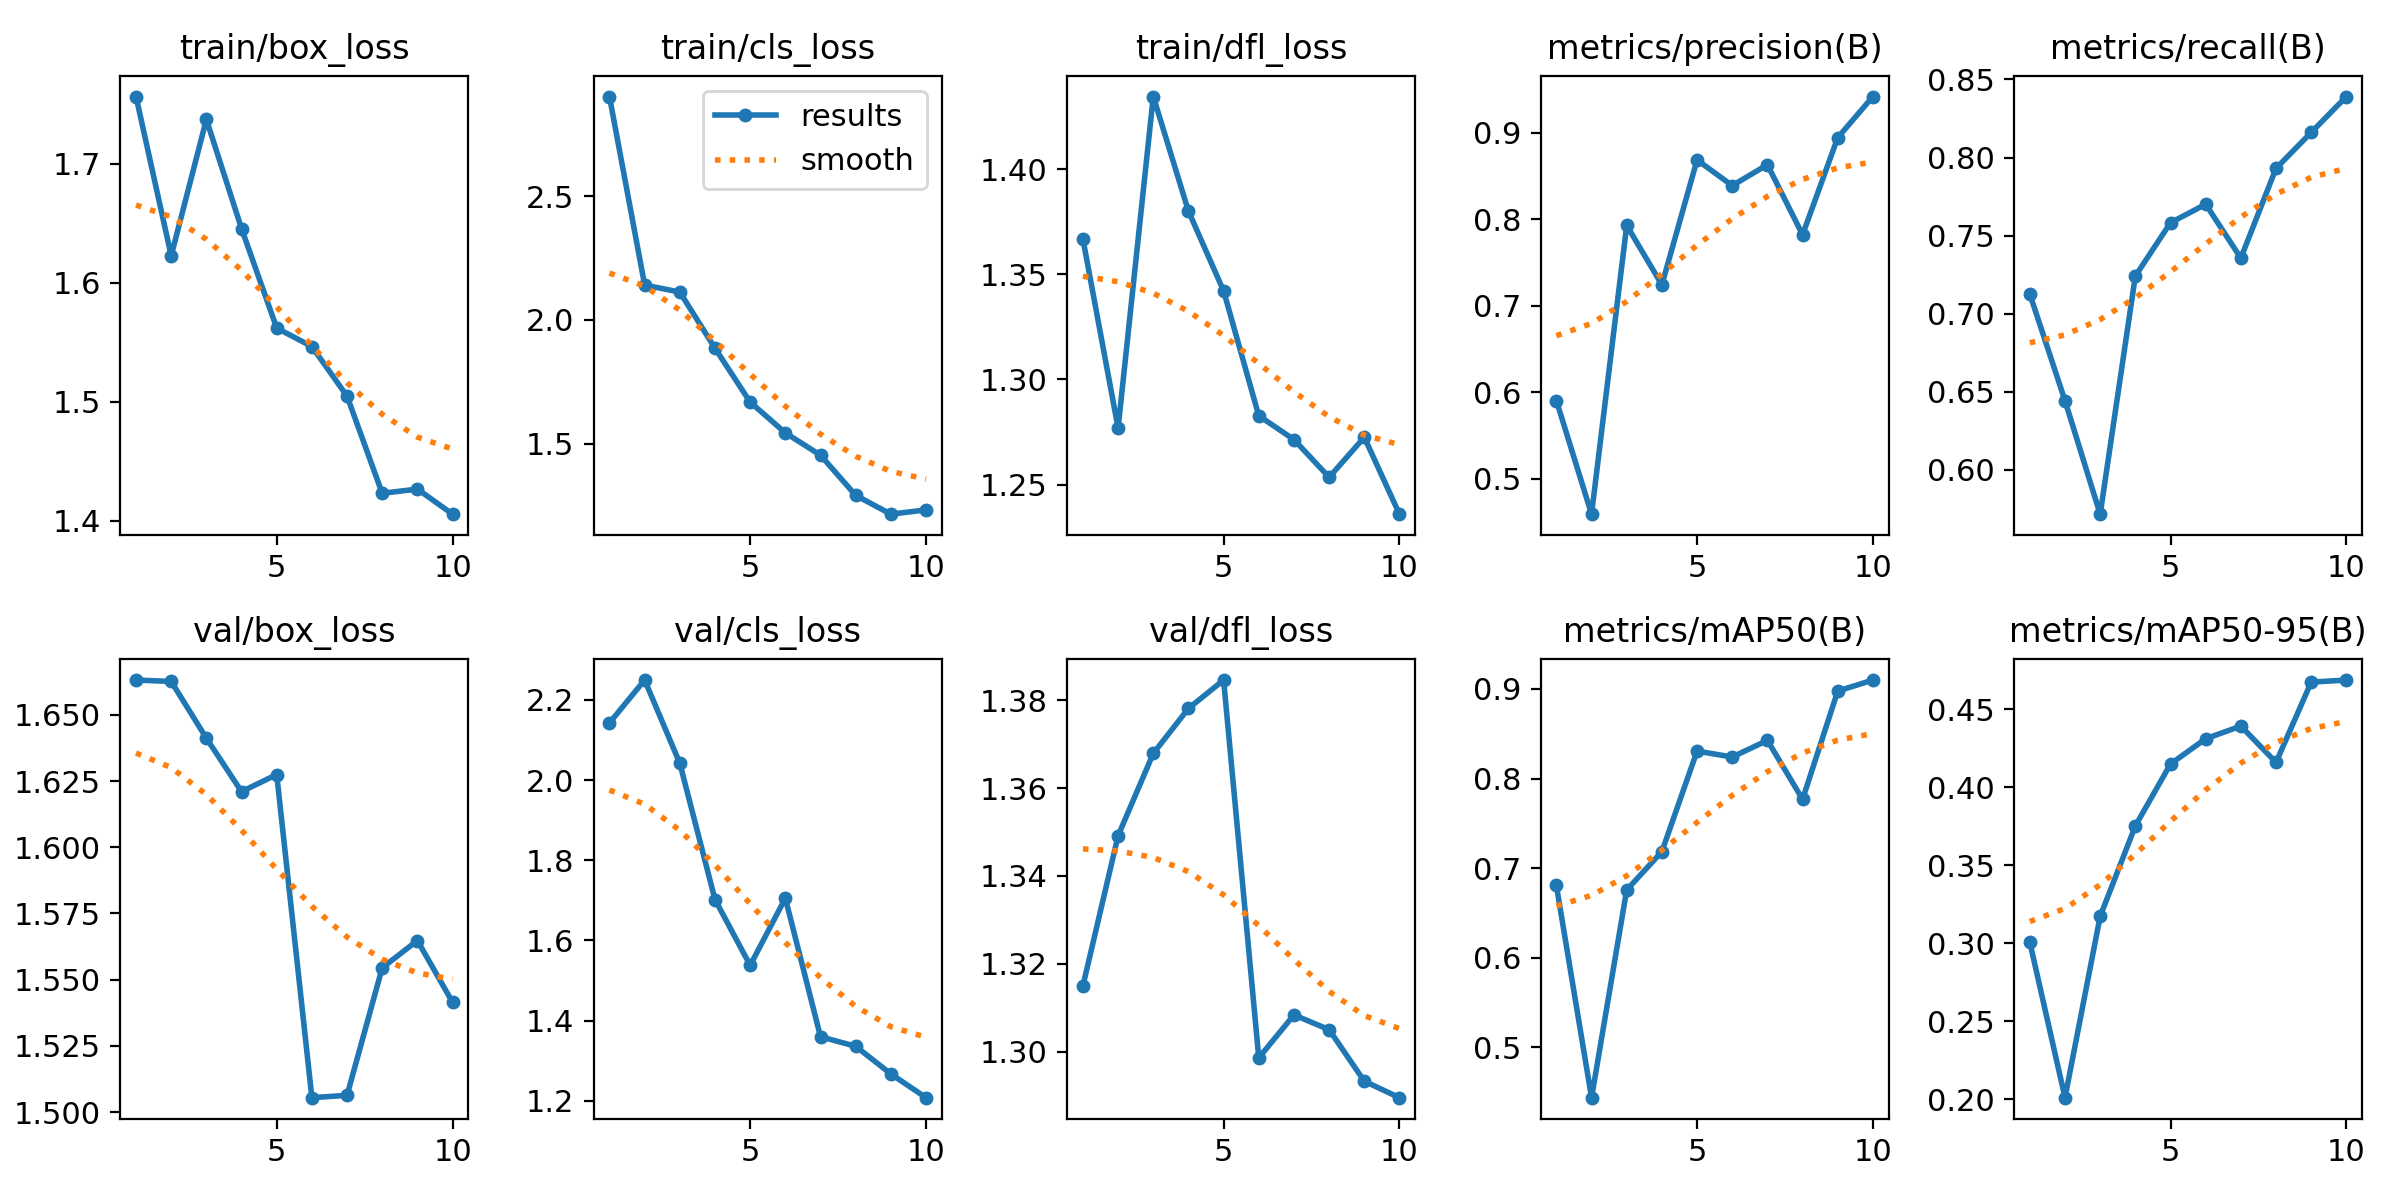

The table this chart was drawn from, first rows:
epoch, time, train/box_loss, train/cls_loss, train/dfl_loss, metrics/precision(B), metrics/recall(B), metrics/mAP50(B), metrics/mAP50-95(B), val/box_loss, val/cls_loss, val/dfl_loss, lr/pg0, lr/pg1, lr/pg2
1, 23.94, 1.756, 2.904, 1.367, 0.5905, 0.7126, 0.6807, 0.3008, 1.663, 2.143, 1.315, 0.0006628, 0.0006628, 0.0006628
2, 45.36, 1.623, 2.141, 1.277, 0.4593, 0.6443, 0.4438, 0.2011, 1.663, 2.25, 1.349, 0.001198, 0.001198, 0.001198
3, 67.11, 1.737, 2.113, 1.435, 0.7928, 0.5717, 0.6757, 0.3174, 1.641, 2.042, 1.368, 0.001601, 0.001601, 0.001601
4, 88.26, 1.646, 1.886, 1.38, 0.7241, 0.7241, 0.7184, 0.3753, 1.621, 1.702, 1.378, 0.001406, 0.001406, 0.001406
5, 109.6, 1.562, 1.667, 1.342, 0.8684, 0.7583, 0.8306, 0.415, 1.627, 1.538, 1.385, 0.001208, 0.001208, 0.001208
6, 130.8, 1.546, 1.543, 1.283, 0.8387, 0.7701, 0.824, 0.4312, 1.505, 1.705, 1.299, 0.00101, 0.00101, 0.00101
7, 152.4, 1.505, 1.453, 1.271, 0.8629, 0.7356, 0.8426, 0.4393, 1.506, 1.36, 1.308, 0.000812, 0.000812, 0.000812
8, 174, 1.423, 1.29, 1.253, 0.782, 0.7931, 0.7768, 0.416, 1.554, 1.336, 1.305, 0.000614, 0.000614, 0.000614
9, 195.3, 1.427, 1.214, 1.272, 0.8941, 0.8161, 0.8976, 0.4675, 1.565, 1.267, 1.293, 0.000416, 0.000416, 0.000416
10, 216.6, 1.406, 1.231, 1.236, 0.9416, 0.8391, 0.9099, 0.4688, 1.541, 1.208, 1.29, 0.000218, 0.000218, 0.000218
